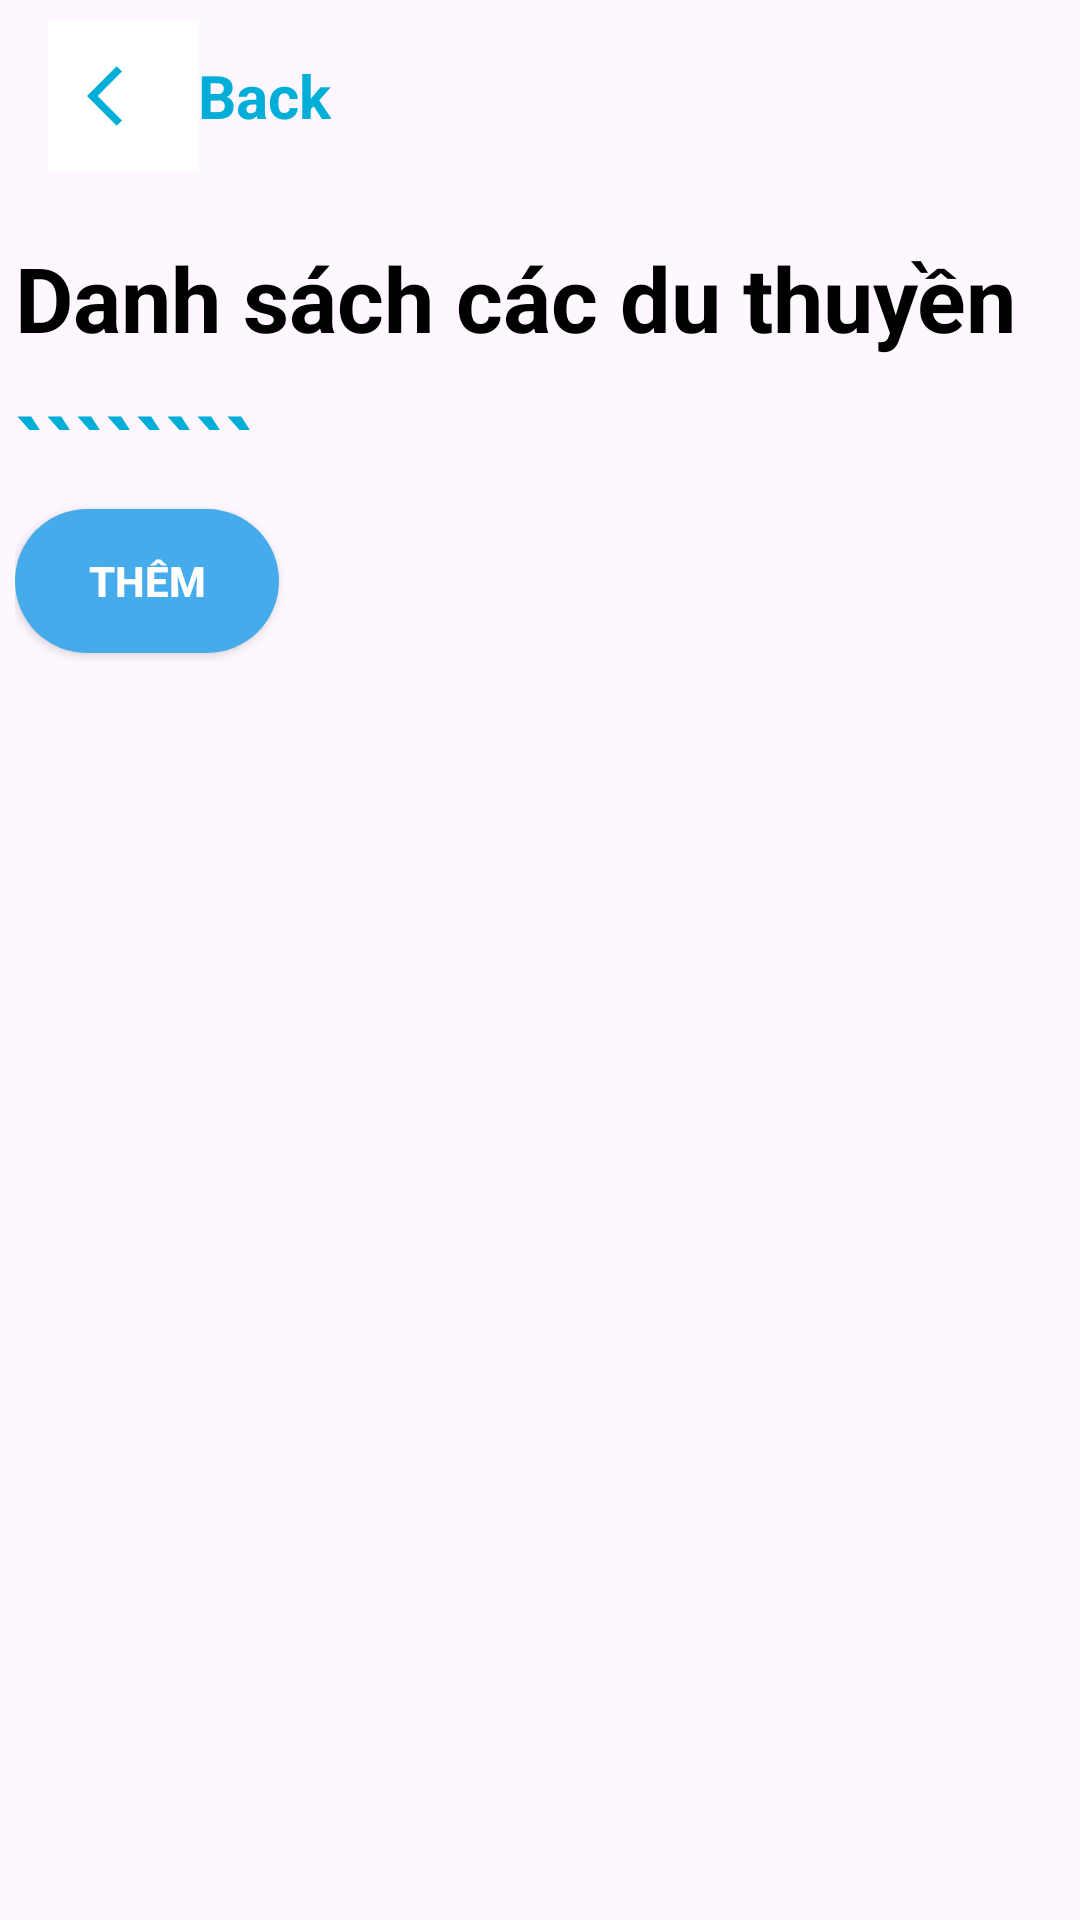

Write the Android layout XML for this screen, with the resource values it uses.
<!-- AndroidManifest.xml: application theme Theme.AppBookingHotel -->
<!-- res/layout/activity_quan_ly_du_thuyen.xml -->
<?xml version="1.0" encoding="utf-8"?>
<FrameLayout
    xmlns:android="http://schemas.android.com/apk/res/android"
    xmlns:app="http://schemas.android.com/apk/res-auto"
    xmlns:tools="http://schemas.android.com/tools"
    android:layout_width="match_parent"
    android:layout_height="match_parent"
    tools:context=".Activity.QuanLyDuThuyen">

    <LinearLayout
        android:layout_width="match_parent"
        android:layout_height="match_parent"
        android:orientation="vertical">
        <androidx.appcompat.widget.Toolbar
            android:id="@+id/toolbar_homepage"
            android:layout_width="match_parent"
            android:layout_height="wrap_content"
            android:gravity="center_vertical">
            <LinearLayout
                android:id="@+id/back_admin_QuanLyDuThuyen"
                android:layout_width="wrap_content"
                android:layout_height="wrap_content"
                android:orientation="horizontal"
                android:gravity="start"
                >
                <ImageButton
                    android:layout_width="50dp"
                    android:layout_height="50dp"
                    android:src="@drawable/baseline_arrow_back_ios_24"
                    android:background="@color/white"/>
                <TextView
                    android:layout_width="wrap_content"
                    android:layout_height="wrap_content"
                    android:text="Back"
                    android:textColor="@color/primary"
                    android:textStyle="bold"
                    android:textSize="20dp"
                    android:layout_gravity="center"/>

            </LinearLayout>
            <ImageButton
                android:layout_width="150dp"
                android:layout_height="50dp"
                android:background="@null"
                android:contentDescription="@string/app_name"
                android:scaleType="fitXY"
                android:layout_marginRight="30dp"
                android:src="@drawable/logo"
                android:layout_gravity="end"/>

        </androidx.appcompat.widget.Toolbar>
        <androidx.core.widget.NestedScrollView
            android:layout_width="match_parent"
            android:layout_height="wrap_content">
            <LinearLayout
                android:layout_width="match_parent"
                android:layout_height="match_parent"
                android:orientation="vertical"
                android:padding="5dp">


                <TextView
                    android:layout_width="wrap_content"
                    android:layout_height="wrap_content"
                    android:text="Danh sách các du thuyền"
                    android:textColor="@color/black"
                    android:textSize="30dp"
                    android:textStyle="bold"
                    android:layout_marginTop="10dp"/>
                <TextView
                    android:layout_width="wrap_content"
                    android:layout_height="wrap_content"
                    android:text="````````"
                    android:textColor="@color/primary"
                    android:textSize="30dp"
                    android:textStyle="bold"
                    android:layout_marginTop="10dp"/>
                <androidx.appcompat.widget.AppCompatButton
                    android:id="@+id/btn_Them_Admin"
                    android:layout_width="wrap_content"
                    android:layout_height="wrap_content"
                    android:text="Thêm"
                    android:textStyle="bold"
                    android:textColor="@color/white"
                    android:background="@drawable/bg" />
                <androidx.recyclerview.widget.RecyclerView
                    android:id="@+id/rcv_DuThuyen_admin"
                    android:layout_width="match_parent"
                    android:layout_height="wrap_content"
                    android:layout_marginTop="10dp"
                    android:layout_gravity="center">
                </androidx.recyclerview.widget.RecyclerView>
            </LinearLayout>
        </androidx.core.widget.NestedScrollView>
    </LinearLayout>
</FrameLayout>
<!-- resources referenced by this layout -->
<resources>
  <color name="black">#FF000000</color>
  <color name="primary">#01AED8</color>
  <color name="white">#FFFFFFFF</color>
  <!-- drawable baseline_arrow_back_ios_24 (drawable) -->
  <vector android:autoMirrored="true" android:height="24dp"
      android:tint="#01AED8" android:viewportHeight="24"
      android:viewportWidth="24" android:width="24dp" xmlns:android="http://schemas.android.com/apk/res/android">
      <path android:fillColor="@android:color/white" android:pathData="M11.67,3.87L9.9,2.1 0,12l9.9,9.9 1.77,-1.77L3.54,12z"/>
  </vector>
  <!-- drawable bg (drawable) -->
  <?xml version="1.0" encoding="utf-8"?>
  <shape xmlns:android="http://schemas.android.com/apk/res/android">
  
      <solid android:color="#45ABEA"></solid>
      <corners android:radius="500dp"/>
  
  </shape>
  <string name="app_name">AppBookingHotel</string>
  <style name="Theme.AppBookingHotel" parent="Base.Theme.AppBookingHotel" />
  <style name="Base.Theme.AppBookingHotel" parent="Theme.Material3.DayNight.NoActionBar">
          
          <item name="colorPrimary">@color/bar</item>
      </style>
  <color name="bar">#6EC2F7</color>
</resources>
